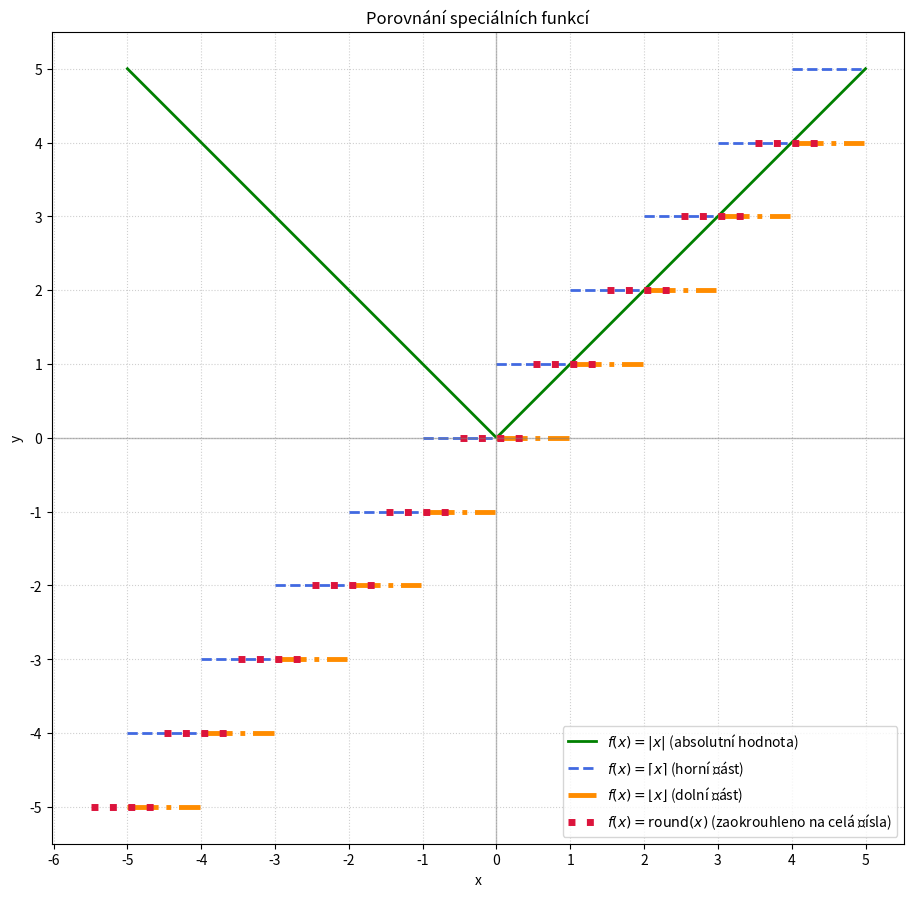

Write the Python code that produced this figure.
import numpy as np
import matplotlib.pyplot as plt
import sympy as sm

# definujeme funkce
x = sm.symbols('x')

f1 = sm.Abs(x)
f2 = sm.ceiling(x) # horni cast
f3 = sm.floor(x) # dolni cast
f4 = sm.floor(x + 0.5) # zaokrouhleni

# vykresleni
numerika = sm.lambdify(x, [f1, f2, f3, f4], 'numpy')

od = -5
do = 5
osa_x = np.linspace(od, do, 1000)
(y1, _, _, _) = numerika(osa_x) # pouze pro abs(x)

# schodovite funkce
x_stair = []
x_round_stair = []
y2_stair = [] # horni, ceiling
y3_stair = [] # dolni, floor
y4_stair = [] # zaokrouhleni, round


for i in range(od, do):
    usek_x_floor = np.linspace(i, i + 1, 50, endpoint=False)
    _, _, y3_u, _ = numerika(usek_x_floor)
    
    usek_x_ceil = np.linspace(i + 1e-9, i + 1, 50, endpoint=True)
    _, y2_u, _, _ = numerika(usek_x_ceil)
    
    usek_x_round = np.linspace(i - 0.5 + 1e-9, i + 0.5, 50, endpoint=False)
    _, _, _, y4_u = numerika(usek_x_round)
    

# vlozeni schodu do grafu
    x_stair.extend(usek_x_floor)
    x_round_stair.extend(usek_x_round)
    
    y2_stair.extend(y2_u)
    y3_stair.extend(y3_u)
    y4_stair.extend(y4_u)

# nespojeni
    x_stair.append(np.nan)
    x_round_stair.append(np.nan)
    
    y2_stair.append(np.nan)
    y3_stair.append(np.nan) 
    y4_stair.append(np.nan)
    
# vykreslenni
plt.figure(figsize=(11, 11))

plt.plot(osa_x, y1, label=r"$f(x) = |x|$ (absolutní hodnota)", color="green", lw=2)
plt.plot(x_stair, y2_stair, label=r"$f(x) = \lceil x \rceil$ (horní část)", color="royalblue", lw=2, linestyle="--")
plt.plot(x_stair, y3_stair,label=r"$f(x) = \lfloor x \rfloor$ (dolní část)",color="darkorange",lw=3.5, linestyle="-.")
plt.plot(x_round_stair, y4_stair, label=r"$f(x) = \mathrm{{round}}(x)$ (zaokrouhleno na celá čísla)", color="crimson", lw=5,linestyle=":")

plt.axhline(0, color="gray", linewidth=1, alpha=0.5)
plt.axvline(0, color="gray", linewidth=1, alpha=0.5)

kroky_os = np.arange(-6, 7 + 1, 1) # na osach dana jednotka (0, 1, 2, ..)
plt.xticks(kroky_os)
plt.yticks(kroky_os)

plt.xlim(od-1, do+1)
plt.ylim(od-1, do+1)

plt.xlabel("x")
plt.ylabel("y")
plt.title("Porovnání speciálních funkcí")
plt.legend(loc = "lower right")
plt.grid(True, linestyle=":", alpha=0.6)
plt.axis('scaled')
plt.show()
